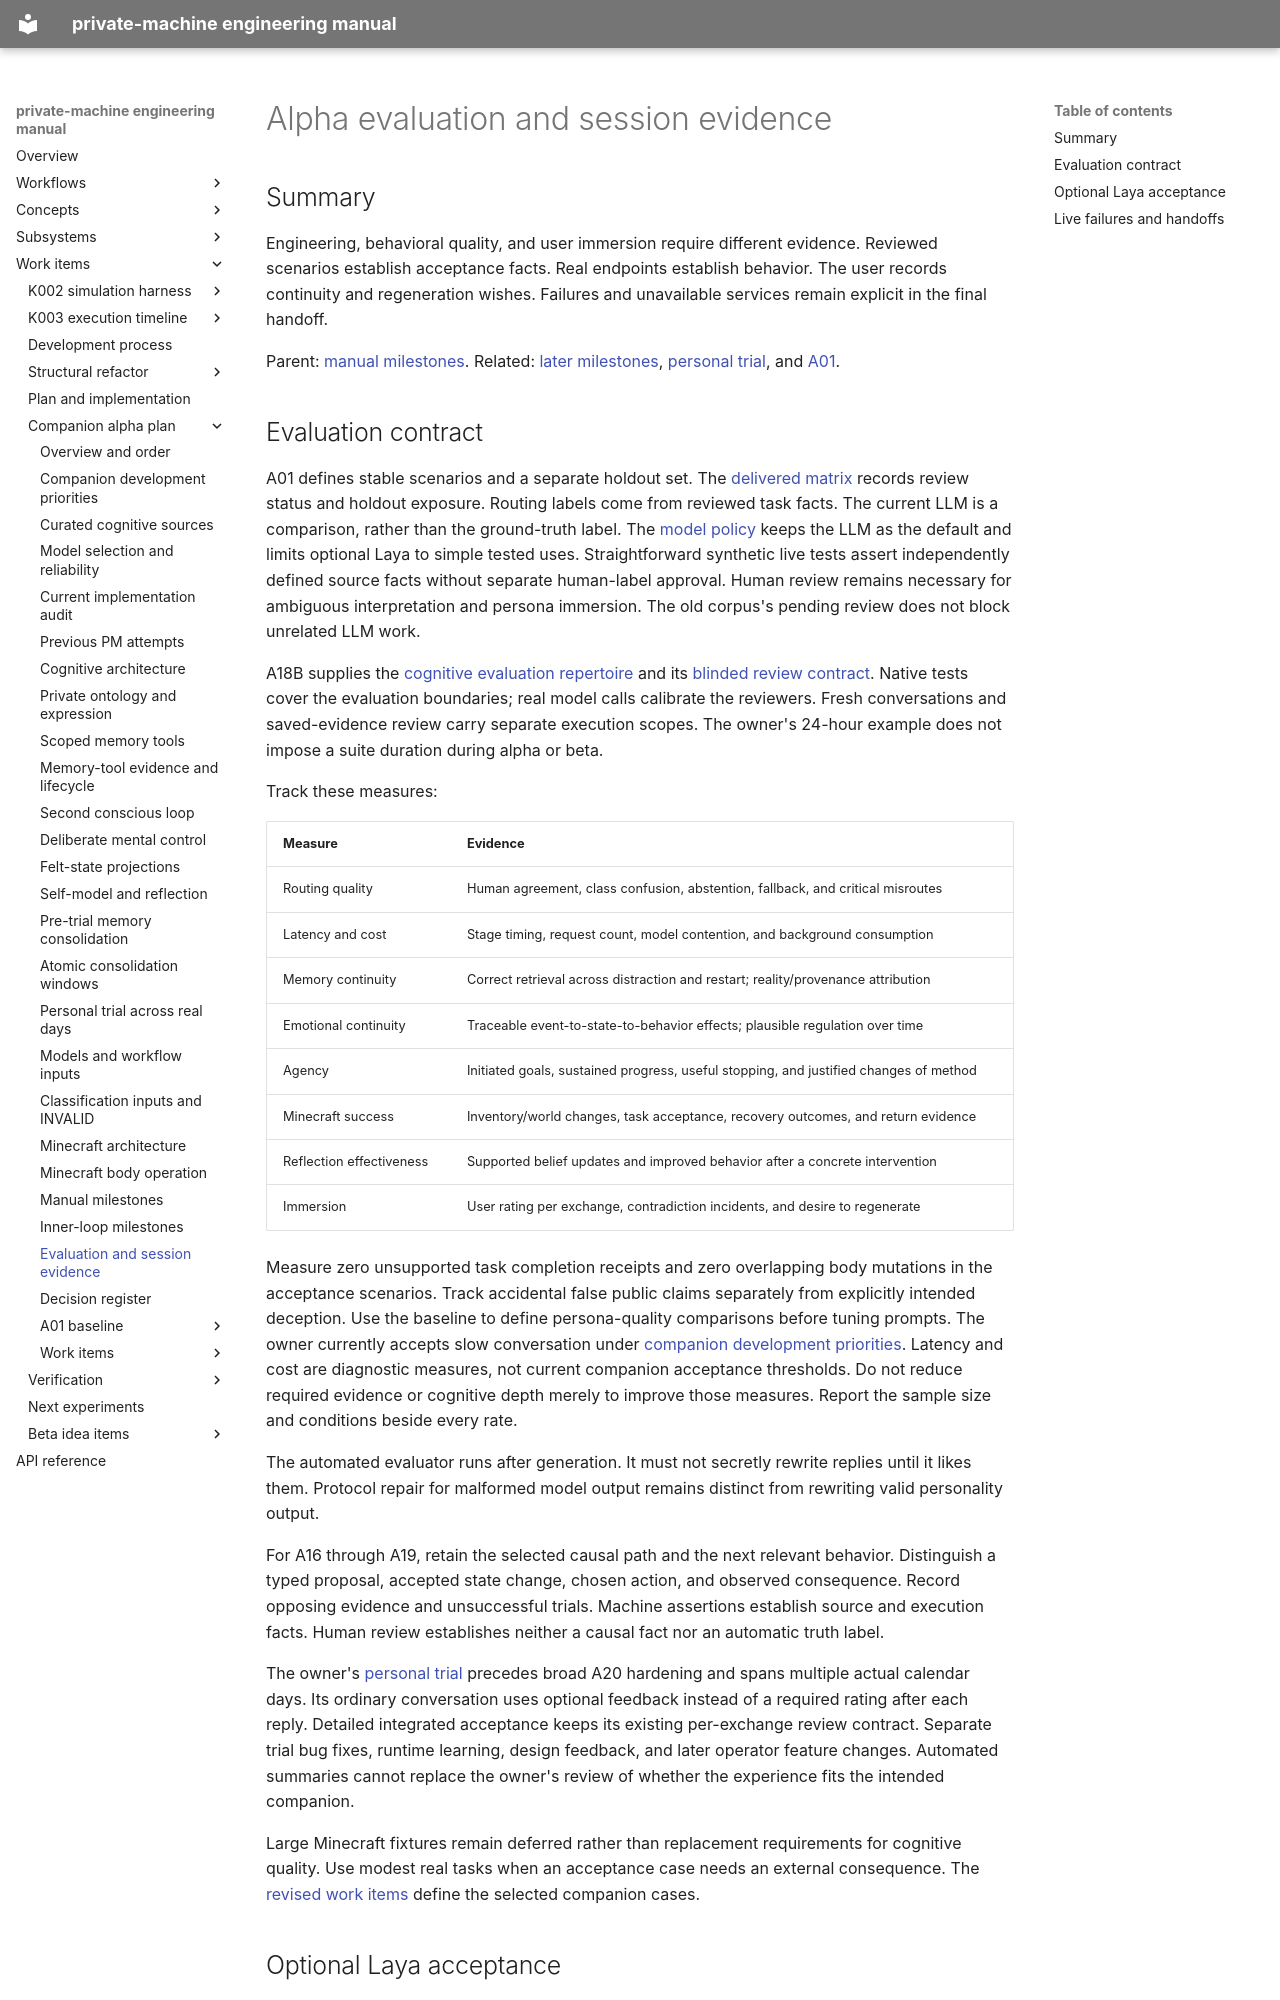

repository: flamingrickpat/private-machine · page: work_items/alpha-plan/evaluation.html · generator: mkdocs

# Alpha evaluation and session evidence

## Summary

Engineering, behavioral quality, and user immersion require different evidence.
Reviewed scenarios establish acceptance facts.
Real endpoints establish behavior.
The user records continuity and regeneration wishes.
Failures and unavailable services remain explicit in the final handoff.

Parent: [manual milestones](verification.md).
Related: [later milestones](cognition-verification.md), [personal trial](personal-trial.md), and [A01](work-items/a01.md).

## Evaluation contract

A01 defines stable scenarios and a separate holdout set.
The [delivered matrix](baseline/scenarios.md) records review status and holdout exposure.
Routing labels come from reviewed task facts.
The current LLM is a comparison, rather than the ground-truth label.
The [model policy](model-policy.md) keeps the LLM as the default and limits optional Laya to simple tested uses.
Straightforward synthetic live tests assert independently defined source facts without separate human-label approval.
Human review remains necessary for ambiguous interpretation and persona immersion.
The old corpus's pending review does not block unrelated LLM work.

A18B supplies the [cognitive evaluation repertoire](../../subsystems/cognitive-evaluation.md) and
its [blinded review contract](../../subsystems/cognitive-review-boundaries.md).
Native tests cover the evaluation boundaries; real model calls calibrate the reviewers.
Fresh conversations and saved-evidence review carry separate execution scopes.
The owner's 24-hour example does not impose a suite duration during alpha or beta.

Track these measures:

| Measure | Evidence |
| --- | --- |
| Routing quality | Human agreement, class confusion, abstention, fallback, and critical misroutes |
| Latency and cost | Stage timing, request count, model contention, and background consumption |
| Memory continuity | Correct retrieval across distraction and restart; reality/provenance attribution |
| Emotional continuity | Traceable event-to-state-to-behavior effects; plausible regulation over time |
| Agency | Initiated goals, sustained progress, useful stopping, and justified changes of method |
| Minecraft success | Inventory/world changes, task acceptance, recovery outcomes, and return evidence |
| Reflection effectiveness | Supported belief updates and improved behavior after a concrete intervention |
| Immersion | User rating per exchange, contradiction incidents, and desire to regenerate |

Measure zero unsupported task completion receipts and zero overlapping body mutations in the acceptance scenarios.
Track accidental false public claims separately from explicitly intended deception.
Use the baseline to define persona-quality comparisons before tuning prompts.
The owner currently accepts slow conversation under [companion development priorities](companion-development.md).
Latency and cost are diagnostic measures, not current companion acceptance thresholds.
Do not reduce required evidence or cognitive depth merely to improve those measures.
Report the sample size and conditions beside every rate.

The automated evaluator runs after generation.
It must not secretly rewrite replies until it likes them.
Protocol repair for malformed model output remains distinct from rewriting valid personality output.

For A16 through A19, retain the selected causal path and the next relevant behavior.
Distinguish a typed proposal, accepted state change, chosen action, and observed consequence.
Record opposing evidence and unsuccessful trials.
Machine assertions establish source and execution facts.
Human review establishes neither a causal fact nor an automatic truth label.

The owner's [personal trial](personal-trial.md) precedes broad A20 hardening and spans multiple actual calendar days.
Its ordinary conversation uses optional feedback instead of a required rating after each reply.
Detailed integrated acceptance keeps its existing per-exchange review contract.
Separate trial bug fixes, runtime learning, design feedback, and later operator feature changes.
Automated summaries cannot replace the owner's review of whether the experience fits the intended companion.

Large Minecraft fixtures remain deferred rather than replacement requirements for cognitive quality.
Use modest real tasks when an acceptance case needs an external consequence.
The [revised work items](index.md#ordered-delivery) define the selected companion cases.
